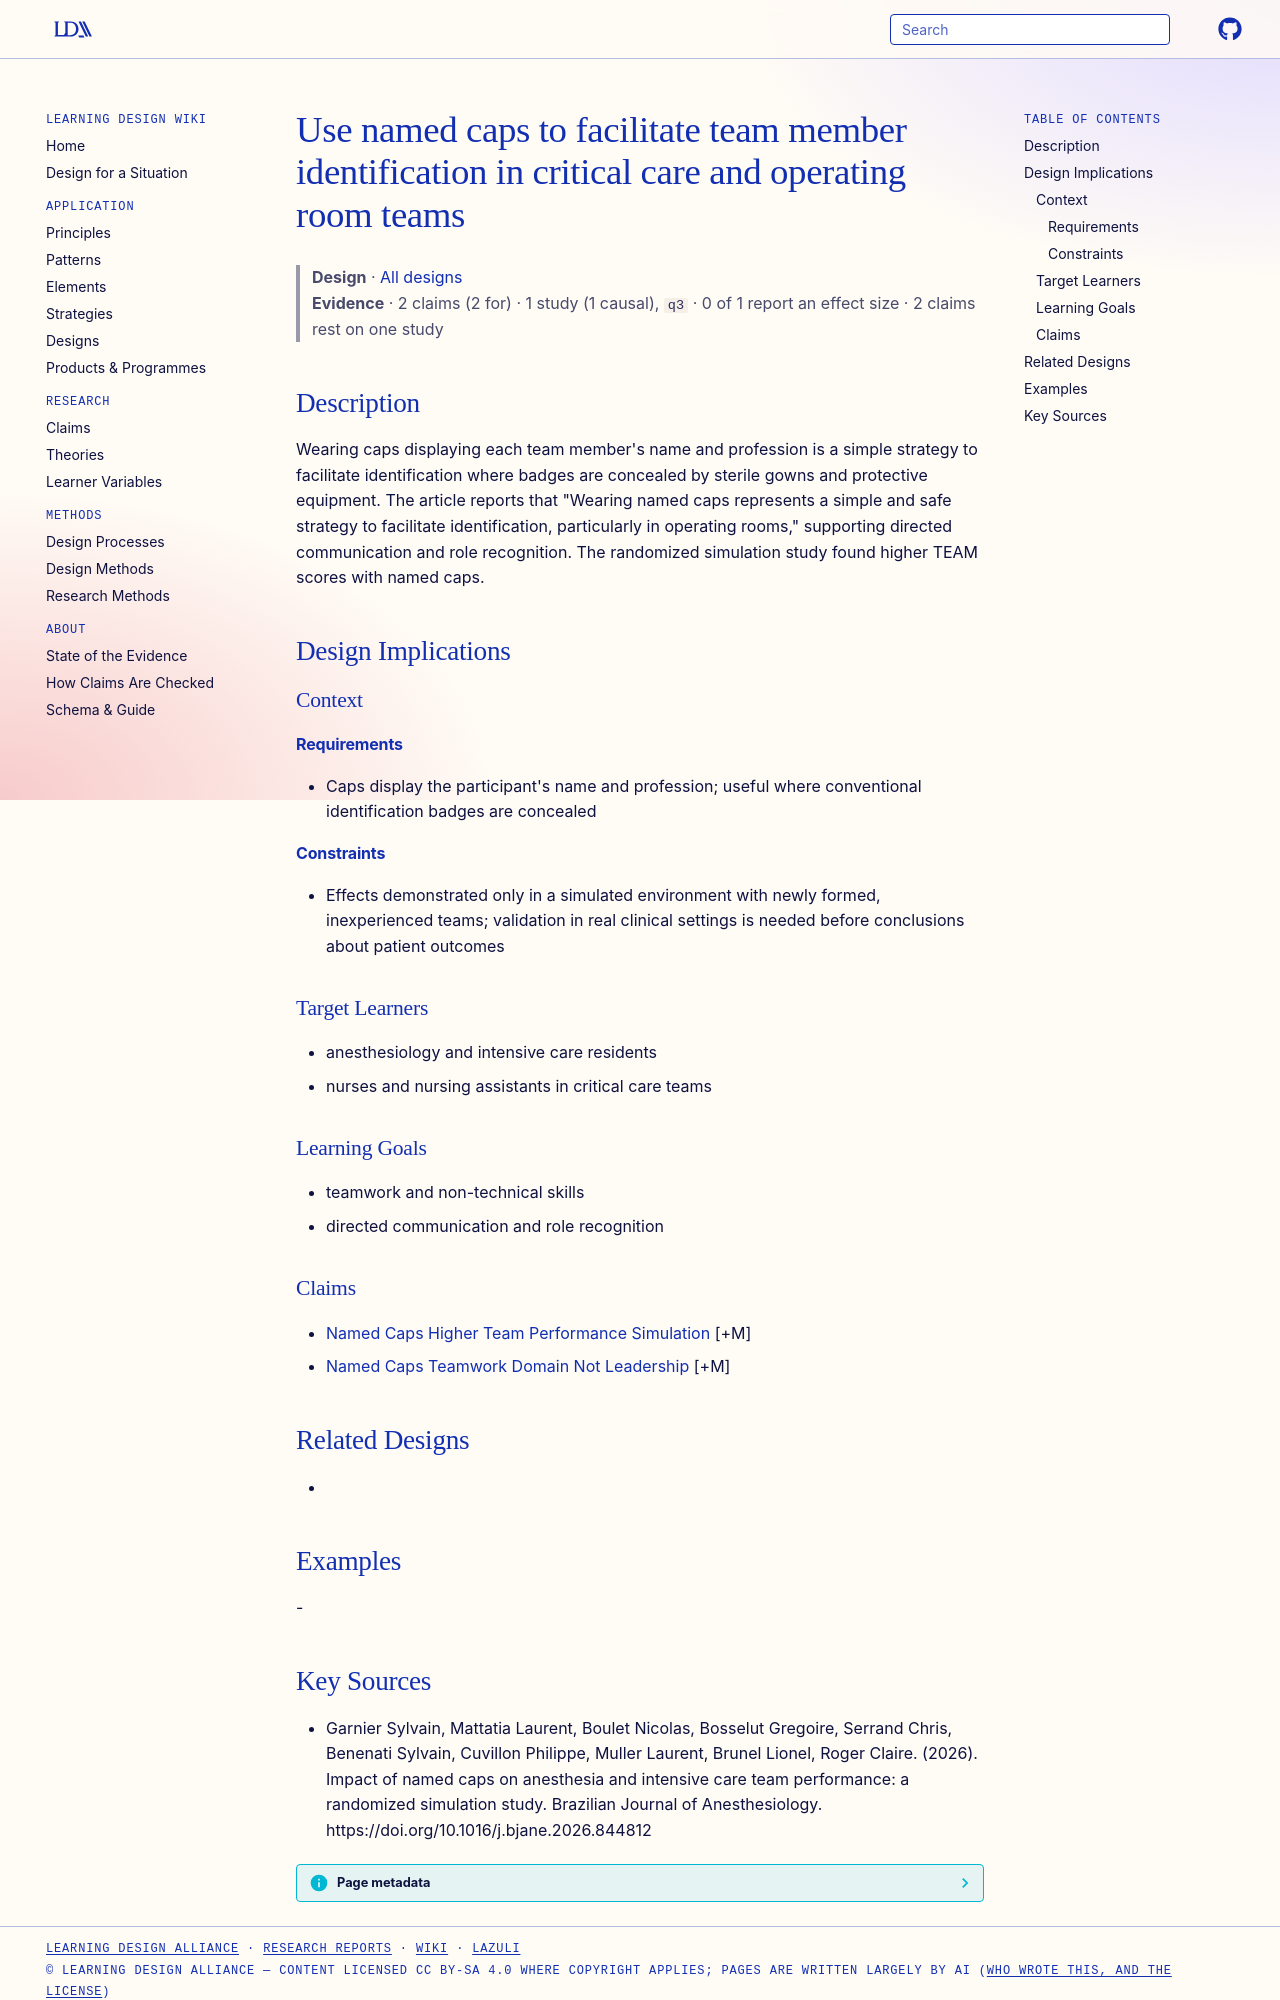

repository: Learning-Design-Alliance/learning-wiki · page: designs/named-caps-identification-principle/index.html · generator: mkdocs

---
type: design
id: named-caps-identification-principle
title: Use named caps to facilitate team member identification in critical care and operating room teams
description: "Wearing caps displaying each team member's name and profession is a simple strategy to facilitate identification where badges are concealed by sterile gowns and protective equipment."
status: review
generated:
  by: "process:settle-candidates"
  at: 2026-11-22
sources:
  - id: garnier-sylvain-2026
    resource: "https://doi.org/10.1016/j.bjane.2026.844812"
    title: "Garnier Sylvain, Mattatia Laurent, Boulet Nicolas, Bosselut Gregoire, Serrand Chris, Benenati Sylvain, Cuvillon Philippe, Muller Laurent, Brunel Lionel, Roger Claire. (2026). Impact of named caps on anesthesia and intensive care team performance: a randomized simulation study. Brazilian Journal of Anesthesiology. https://doi.org/10.1016/j.bjane.2026.844812"
    author: Garnier Sylvain, Mattatia Laurent, Boulet Nicolas, Bosselut Gregoire, Serrand Chris, Benenati Sylvain, Cuvillon Philippe, Muller Laurent, Brunel Lionel, Roger Claire
---

# Use named caps to facilitate team member identification in critical care and operating room teams

> **Design** · [All designs](index.md)
> **Evidence** · 2 claims (2 for) · 1 study (1 causal), `q3` · 0 of 1 report an effect size · 2 claims rest on one study

## Description
Wearing caps displaying each team member's name and profession is a simple strategy to facilitate identification where badges are concealed by sterile gowns and protective equipment. The article reports that "Wearing named caps represents a simple and safe strategy to facilitate identification, particularly in operating rooms," supporting directed communication and role recognition. The randomized simulation study found higher TEAM scores with named caps.

## Design Implications

### Context
#### Requirements
- Caps display the participant's name and profession; useful where conventional identification badges are concealed
#### Constraints
- Effects demonstrated only in a simulated environment with newly formed, inexperienced teams; validation in real clinical settings is needed before conclusions about patient outcomes

### Target Learners
- anesthesiology and intensive care residents
- nurses and nursing assistants in critical care teams

### Learning Goals
- teamwork and non-technical skills
- directed communication and role recognition

### Claims
- [Named Caps Higher Team Performance Simulation](../claims/named-caps-higher-team-performance-simulation.md) [+M]
- [Named Caps Teamwork Domain Not Leadership](../claims/named-caps-teamwork-domain-not-leadership.md) [+M]

## Related Designs
- 

## Examples
-
